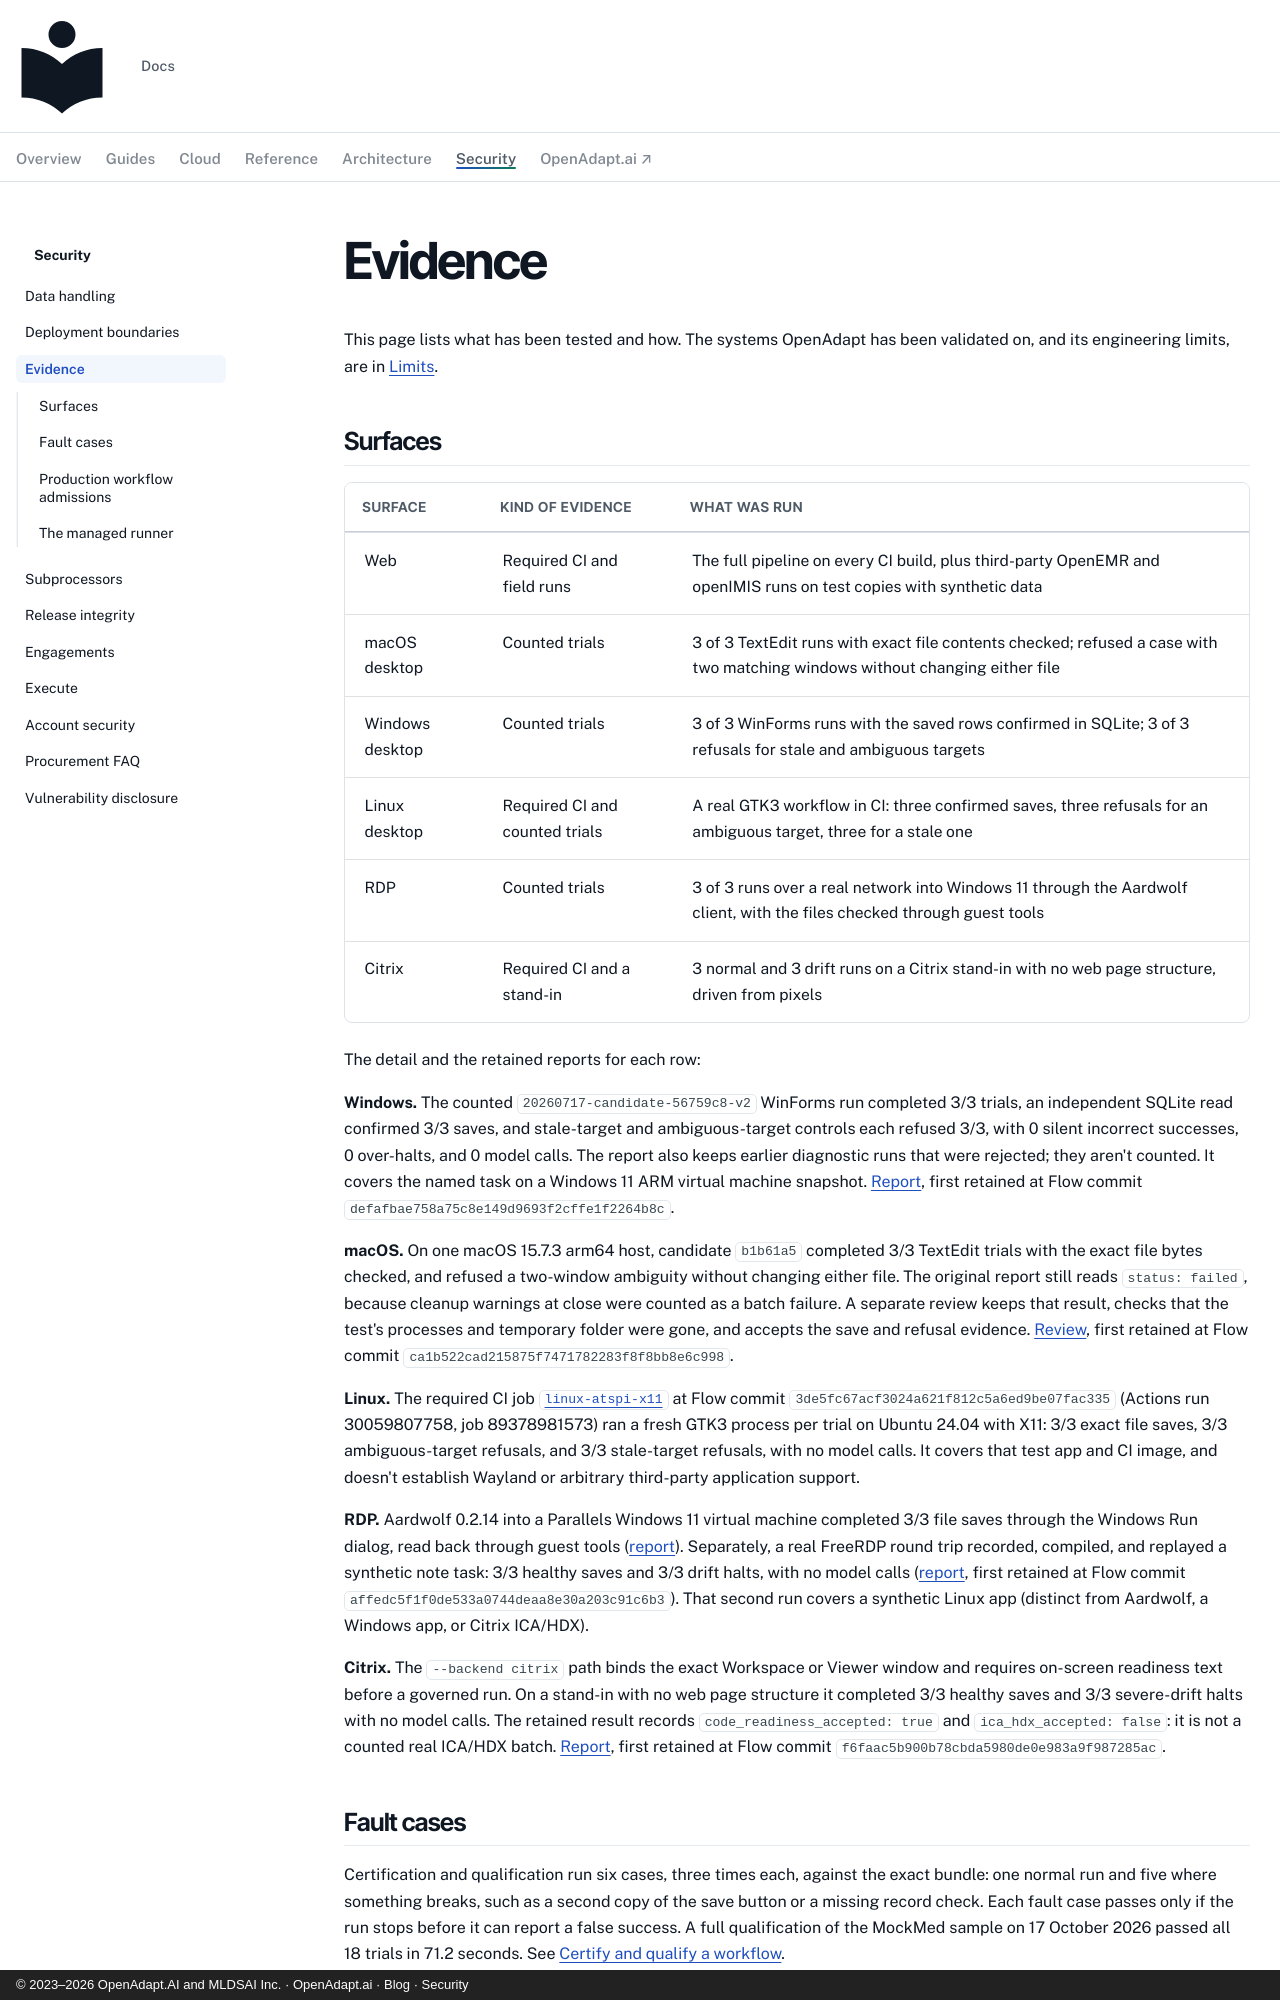

repository: OpenAdaptAI/openadapt-ops · page: security/evidence/index.html · generator: mkdocs · copyright: © 2023–2026 OpenAdapt.AI and MLDSAI Inc. · OpenAdapt.ai · Blog · Security

---
description: >-
  What OpenAdapt has been tested on, on which surface, and how, with the
  retained report for each result.
---

# Evidence

This page lists what has been tested and how. The systems OpenAdapt has been
validated on, and its engineering limits, are in
[Limits](../explanation/limits.md#validated-on).

## Surfaces

| Surface | Kind of evidence | What was run |
|---|---|---|
| Web | Required CI and field runs | The full pipeline on every CI build, plus third-party OpenEMR and openIMIS runs on test copies with synthetic data |
| macOS desktop | Counted trials | 3 of 3 TextEdit runs with exact file contents checked; refused a case with two matching windows without changing either file |
| Windows desktop | Counted trials | 3 of 3 WinForms runs with the saved rows confirmed in SQLite; 3 of 3 refusals for stale and ambiguous targets |
| Linux desktop | Required CI and counted trials | A real GTK3 workflow in CI: three confirmed saves, three refusals for an ambiguous target, three for a stale one |
| RDP | Counted trials | 3 of 3 runs over a real network into Windows 11 through the Aardwolf client, with the files checked through guest tools |
| Citrix | Required CI and a stand-in | 3 normal and 3 drift runs on a Citrix stand-in with no web page structure, driven from pixels |

The detail and the retained reports for each row:

**Windows.** The counted `20260717-candidate-56759c8-v2` WinForms run
completed 3/3 trials, an independent SQLite read confirmed 3/3 saves, and
stale-target and ambiguous-target controls each refused 3/3, with 0 silent
incorrect successes, 0 over-halts, and 0 model calls. The report also keeps
earlier diagnostic runs that were rejected; they aren't counted. It covers
the named task on a Windows 11 ARM virtual machine snapshot.
[Report](https://github.com/OpenAdaptAI/OpenAdapt/blob/main/packages/flow/benchmark/windows_uia/results.json), first retained at Flow commit `defafbae758a75c8e149d9693f2cffe1f2264b8c`.

**macOS.** On one macOS 15.7.3 arm64 host, candidate `b1b61a5` completed 3/3
TextEdit trials with the exact file bytes checked, and refused a two-window
ambiguity without changing either file. The original report still reads
`status: failed`, because cleanup warnings at close were counted as a batch
failure. A separate review keeps that result, checks that the test's
processes and temporary folder were gone, and accepts the save and refusal
evidence.
[Review](https://github.com/OpenAdaptAI/OpenAdapt/blob/main/packages/flow/benchmark/macos_native/textedit_counted_3plus1_b1b61a5_20260717.adjudication.json), first retained at Flow commit `ca1b522cad215875f7471782283f8f8bb8e6c998`.

**Linux.** The required CI job
[`linux-atspi-x11`](https://github.com/OpenAdaptAI/OpenAdapt/blob/main/packages/flow/.github/workflows/ci.yml)
at Flow commit `3de5fc67acf3024a621f812c5a6ed9be07fac335` (Actions run
30059807758, job 89378981573) ran a fresh GTK3
process per trial on Ubuntu 24.04 with X11: 3/3 exact file saves, 3/3
ambiguous-target refusals, and 3/3 stale-target refusals, with no model
calls. It covers that test app and CI image, and doesn't establish Wayland
or arbitrary third-party application support.

**RDP.** Aardwolf 0.2.14 into a Parallels Windows 11 virtual machine
completed 3/3 file saves through the Windows Run dialog, read back through
guest tools
([report](https://github.com/OpenAdaptAI/OpenAdapt/blob/main/packages/flow/benchmark/rdp/results_82a658a_20260718.sanitized.json)).
Separately, a real FreeRDP round trip recorded, compiled, and replayed a
synthetic note task: 3/3 healthy saves and 3/3 drift halts, with no model
calls
([report](https://github.com/OpenAdaptAI/OpenAdapt/blob/main/packages/flow/benchmark/rdp_ladder/results.json), first retained at Flow commit
`affedc5f1f0de533a0744deaa8e30a203c91c6b3`).
That second run covers a synthetic Linux app (distinct from Aardwolf, a Windows
app, or Citrix ICA/HDX).

**Citrix.** The `--backend citrix` path binds the exact Workspace or Viewer
window and requires on-screen readiness text before a governed run. On a
stand-in with no web page structure it completed 3/3 healthy saves and 3/3
severe-drift halts with no model calls. The retained result records
`code_readiness_accepted: true` and `ica_hdx_accepted: false`: it is not a
counted real ICA/HDX batch.
[Report](https://github.com/OpenAdaptAI/OpenAdapt/blob/main/packages/flow/benchmark/citrix_workspace/results.json), first retained at Flow commit
`f6faac5b900b78cbda5980de0e983a9f987285ac`.
